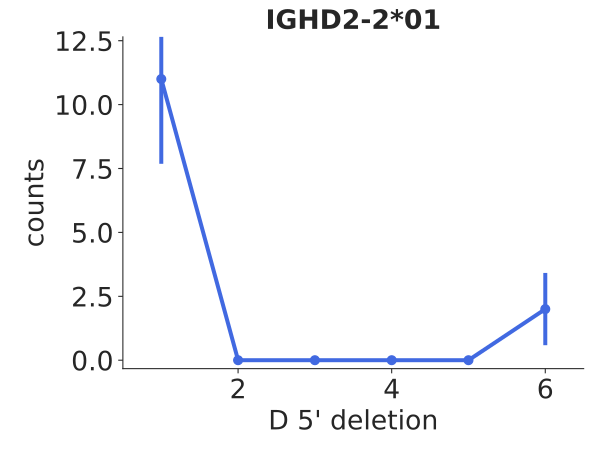

The table this chart was drawn from, first rows:
bin_low_edge, contents, binlabel, error
-0.5, 0.0, , 0.0
0.5, 11.0, , 3.317
1.5, 0.0, , 0.0
2.5, 0.0, , 0.0
3.5, 0.0, , 0.0
4.5, 0.0, , 0.0
5.5, 2.0, , 1.414
6.5, 0.0, , 0.0
